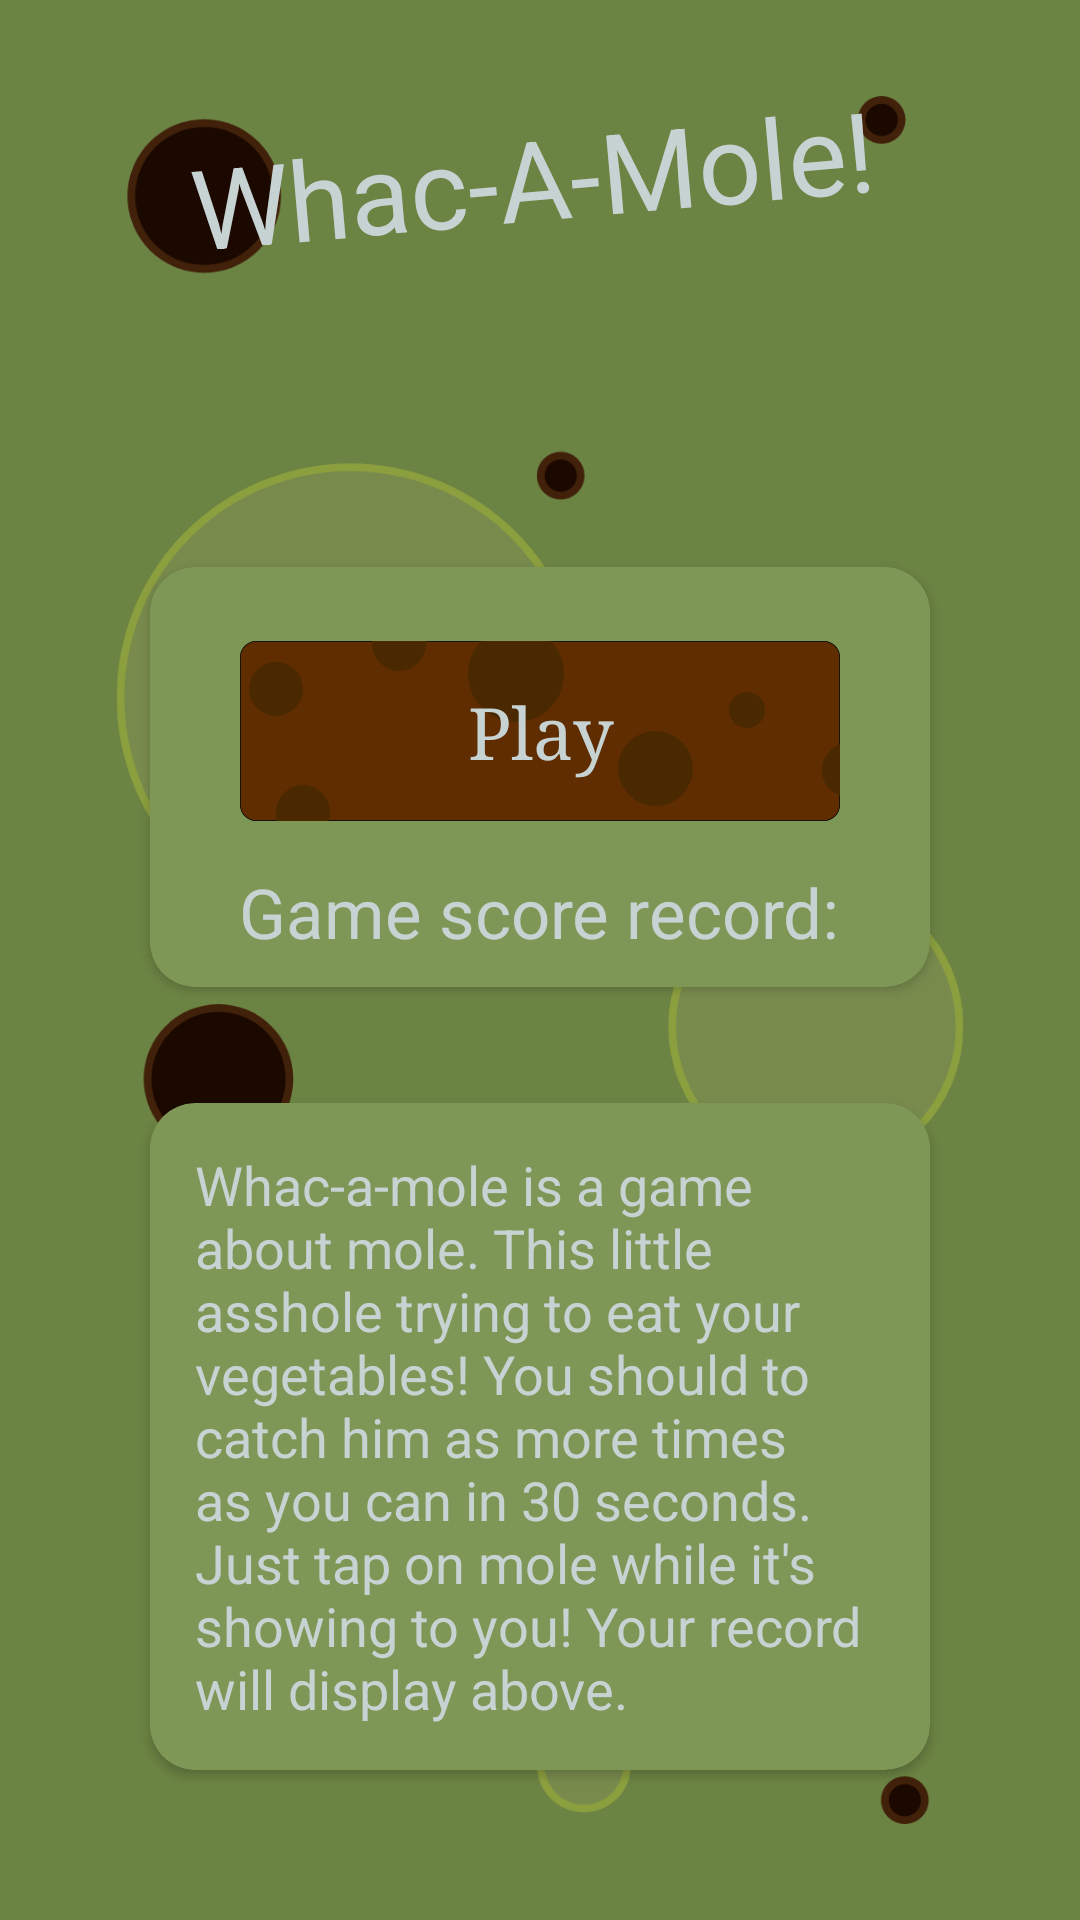

Layout XML and referenced resources for this Android screen:
<!-- AndroidManifest.xml: application theme Theme.WhacAMoleTestApp -->
<!-- res/layout/main_fragment.xml -->
<?xml version="1.0" encoding="utf-8"?>
<androidx.constraintlayout.widget.ConstraintLayout
    xmlns:android="http://schemas.android.com/apk/res/android"
    xmlns:app="http://schemas.android.com/apk/res-auto"
    xmlns:tools="http://schemas.android.com/tools"
    android:background="@color/app_middle"
    android:id="@+id/main"
    android:layout_width="match_parent"
    android:layout_height="match_parent"
    tools:context=".ui.main.MainFragment">

    <ImageView
        android:layout_width="match_parent"
        android:layout_height="match_parent"
        android:src="@drawable/ic_whacamole_menu_bg"
        android:scaleX="0.9"
        android:scaleY="0.9"
        app:layout_constraintBottom_toTopOf="parent"
        app:layout_constraintEnd_toEndOf="parent"
        app:layout_constraintStart_toStartOf="parent"
        app:layout_constraintTop_toTopOf="parent"/>

    <TextView
        android:id="@+id/gameLabel"
        android:layout_width="wrap_content"
        android:layout_height="wrap_content"
        android:layout_marginTop="40dp"
        android:rotation="-5"
        android:text="@string/app_name"
        android:textColor="@color/app_highlight"
        android:textSize="@dimen/main_fragment_label"
        android:transformPivotX="50dp"
        android:transformPivotY="50dp"
        app:layout_constraintEnd_toEndOf="parent"
        app:layout_constraintStart_toStartOf="parent"
        app:layout_constraintTop_toTopOf="parent" />

    <androidx.cardview.widget.CardView
        android:id="@+id/infoBlock"
        android:layout_width="match_parent"
        android:layout_height="140dp"
        android:layout_marginStart="50dp"
        android:layout_marginTop="150dp"
        android:layout_marginEnd="50dp"
        android:backgroundTint="@color/app_middle_bright"
        app:cardCornerRadius="15dp"
        app:layout_constraintBottom_toTopOf="@+id/descriptionBlock"
        app:layout_constraintEnd_toEndOf="parent"
        app:layout_constraintStart_toStartOf="parent"
        app:layout_constraintTop_toTopOf="parent">

        <LinearLayout
            android:layout_width="match_parent"
            android:layout_height="match_parent"
            android:gravity="center"
            android:orientation="vertical">

            <androidx.appcompat.widget.AppCompatButton
                android:id="@+id/startGameButton"
                android:layout_width="200dp"
                android:layout_height="60dp"
                android:layout_marginStart="15dp"
                android:layout_marginTop="15dp"
                android:layout_marginEnd="15dp"
                android:background="@drawable/ic_whacamole_button_bg"
                android:fontFamily="serif"
                android:text="@string/menu_btn_play"
                android:textAllCaps="false"
                android:textColor="@color/app_highlight"
                android:textSize="@dimen/button_label"
                app:layout_constraintBottom_toBottomOf="parent"
                app:layout_constraintEnd_toEndOf="parent"
                app:layout_constraintStart_toStartOf="parent"
                app:layout_constraintTop_toBottomOf="@+id/gameLabel"
                app:layout_constraintVertical_bias="0.36" />

            <TextView
                android:id="@+id/recordLabel"
                android:layout_width="wrap_content"
                android:layout_height="wrap_content"
                android:layout_marginTop="15dp"
                android:text="@string/main_menu_game_score_lbl"
                android:textColor="@color/app_highlight"
                android:textSize="@dimen/main_fragment_record_score_label" />
        </LinearLayout>
    </androidx.cardview.widget.CardView>

    <androidx.cardview.widget.CardView
        android:id="@+id/descriptionBlock"
        android:layout_width="match_parent"
        android:layout_height="wrap_content"
        android:layout_marginStart="50dp"
        android:layout_marginEnd="50dp"
        android:layout_marginBottom="50dp"
        android:backgroundTint="@color/app_middle_bright"
        app:cardCornerRadius="15dp"
        app:layout_constraintBottom_toBottomOf="parent"
        app:layout_constraintEnd_toEndOf="parent"
        app:layout_constraintStart_toStartOf="parent">

        <TextView
            android:layout_width="match_parent"
            android:layout_height="wrap_content"
            android:layout_margin="15dp"
            android:text="@string/main_menu_game_description_text"
            android:textColor="@color/app_highlight"
            android:textSize="@dimen/main_fragment_game_description_label">

        </TextView>
    </androidx.cardview.widget.CardView>
</androidx.constraintlayout.widget.ConstraintLayout>
<!-- resources referenced by this layout -->
<resources>
  <color name="app_highlight">#C7D3D3</color>
  <color name="app_middle">#6B8343</color>
  <color name="app_middle_bright">#7E9756</color>
  <dimen name="button_label">24sp</dimen>
  <dimen name="main_fragment_game_description_label">18sp</dimen>
  <dimen name="main_fragment_label">37sp</dimen>
  <dimen name="main_fragment_record_score_label">23sp</dimen>
  <!-- drawable ic_whacamole_button_bg (drawable) -->
  <vector xmlns:android="http://schemas.android.com/apk/res/android"
      android:width="200dp"
      android:height="60dp"
      android:viewportWidth="200"
      android:viewportHeight="60">
    <path
        android:pathData="M5.38,0.13L194.63,0.13A5.25,5.25 0,0 1,199.88 5.38L199.88,54.63A5.25,5.25 0,0 1,194.63 59.88L5.38,59.88A5.25,5.25 0,0 1,0.13 54.63L0.13,5.38A5.25,5.25 0,0 1,5.38 0.13z"
        android:fillColor="#5f2d00"/>
    <path
        android:fillColor="#FF000000"
        android:pathData="M194.63,0.25a5.13,5.13 0,0 1,5.12 5.12V54.63a5.13,5.13 0,0 1,-5.12 5.12H5.37A5.13,5.13 0,0 1,0.25 54.63V5.37A5.13,5.13 0,0 1,5.37 0.25H194.63m0,-0.25H5.37A5.36,5.36 0,0 0,0 5.37V54.63A5.36,5.36 0,0 0,5.37 60H194.63A5.36,5.36 0,0 0,200 54.63V5.37A5.36,5.36 0,0 0,194.63 0Z"/>
    <path
        android:pathData="M12,16m-9,0a9,9 0,1 1,18 0a9,9 0,1 1,-18 0"
        android:fillColor="#4a2900"/>
    <path
        android:pathData="M30,57a8.8,8.8 0,0 1,-0.52 3h-17A8.8,8.8 0,0 1,12 57a9,9 0,0 1,18 0Z"
        android:fillColor="#4a2900"/>
    <path
        android:pathData="M62,1A9,9 0,0 1,44 1a8.26,8.26 0,0 1,0.06 -1H61.94A8.26,8.26 0,0 1,62 1Z"
        android:fillColor="#4a2900"/>
    <path
        android:pathData="M200,34.52v17a9,9 0,0 1,0 -17Z"
        android:fillColor="#4a2900"/>
    <path
        android:pathData="M169,23m-6,0a6,6 0,1 1,12 0a6,6 0,1 1,-12 0"
        android:fillColor="#4a2900"/>
    <path
        android:pathData="M138.5,42.5m-12.5,0a12.5,12.5 0,1 1,25 0a12.5,12.5 0,1 1,-25 0"
        android:fillColor="#4a2900"/>
    <path
        android:pathData="M108,11A16,16 0,1 1,80.38 0h23.24A15.93,15.93 0,0 1,108 11Z"
        android:fillColor="#4a2900"/>
  </vector>
  <!-- drawable ic_whacamole_menu_bg: vector/xml drawable (drawable, 4443 chars, omitted) -->
  <string name="app_name">Whac-A-Mole!</string>
  <string name="main_menu_game_description_text">
          Whac-a-mole is a game about mole. This little asshole trying to eat your vegetables! You should to catch him as more times as you can in 30 seconds. Just tap on mole while it\'s showing to you! Your record will display above.
      </string>
  <string name="main_menu_game_score_lbl">Game score record: </string>
  <string name="menu_btn_play">Play</string>
  <style name="Theme.WhacAMoleTestApp" parent="Theme.MaterialComponents.DayNight.DarkActionBar">
          <item name="android:windowBackground">@color/app_background</item>
          
          <item name="colorPrimary">@color/app_background</item>
          <item name="colorPrimaryVariant">@color/app_middle</item>
          <item name="colorOnPrimary">@color/app_foreground</item>
          
          <item name="colorSecondary">@color/app_background</item>
          <item name="colorSecondaryVariant">@color/app_middle</item>
          <item name="colorOnSecondary">@color/app_foreground</item>
          
          <item name="android:statusBarColor" tools:targetApi="l">?attr/colorPrimaryVariant</item>
          
  
          <item name="android:navigationBarColor">@color/nav_bar</item>
      </style>
  <color name="app_background">#231515</color>
  <color name="app_foreground">#96B0B0</color>
  <color name="nav_bar">@color/app_background</color>
</resources>
